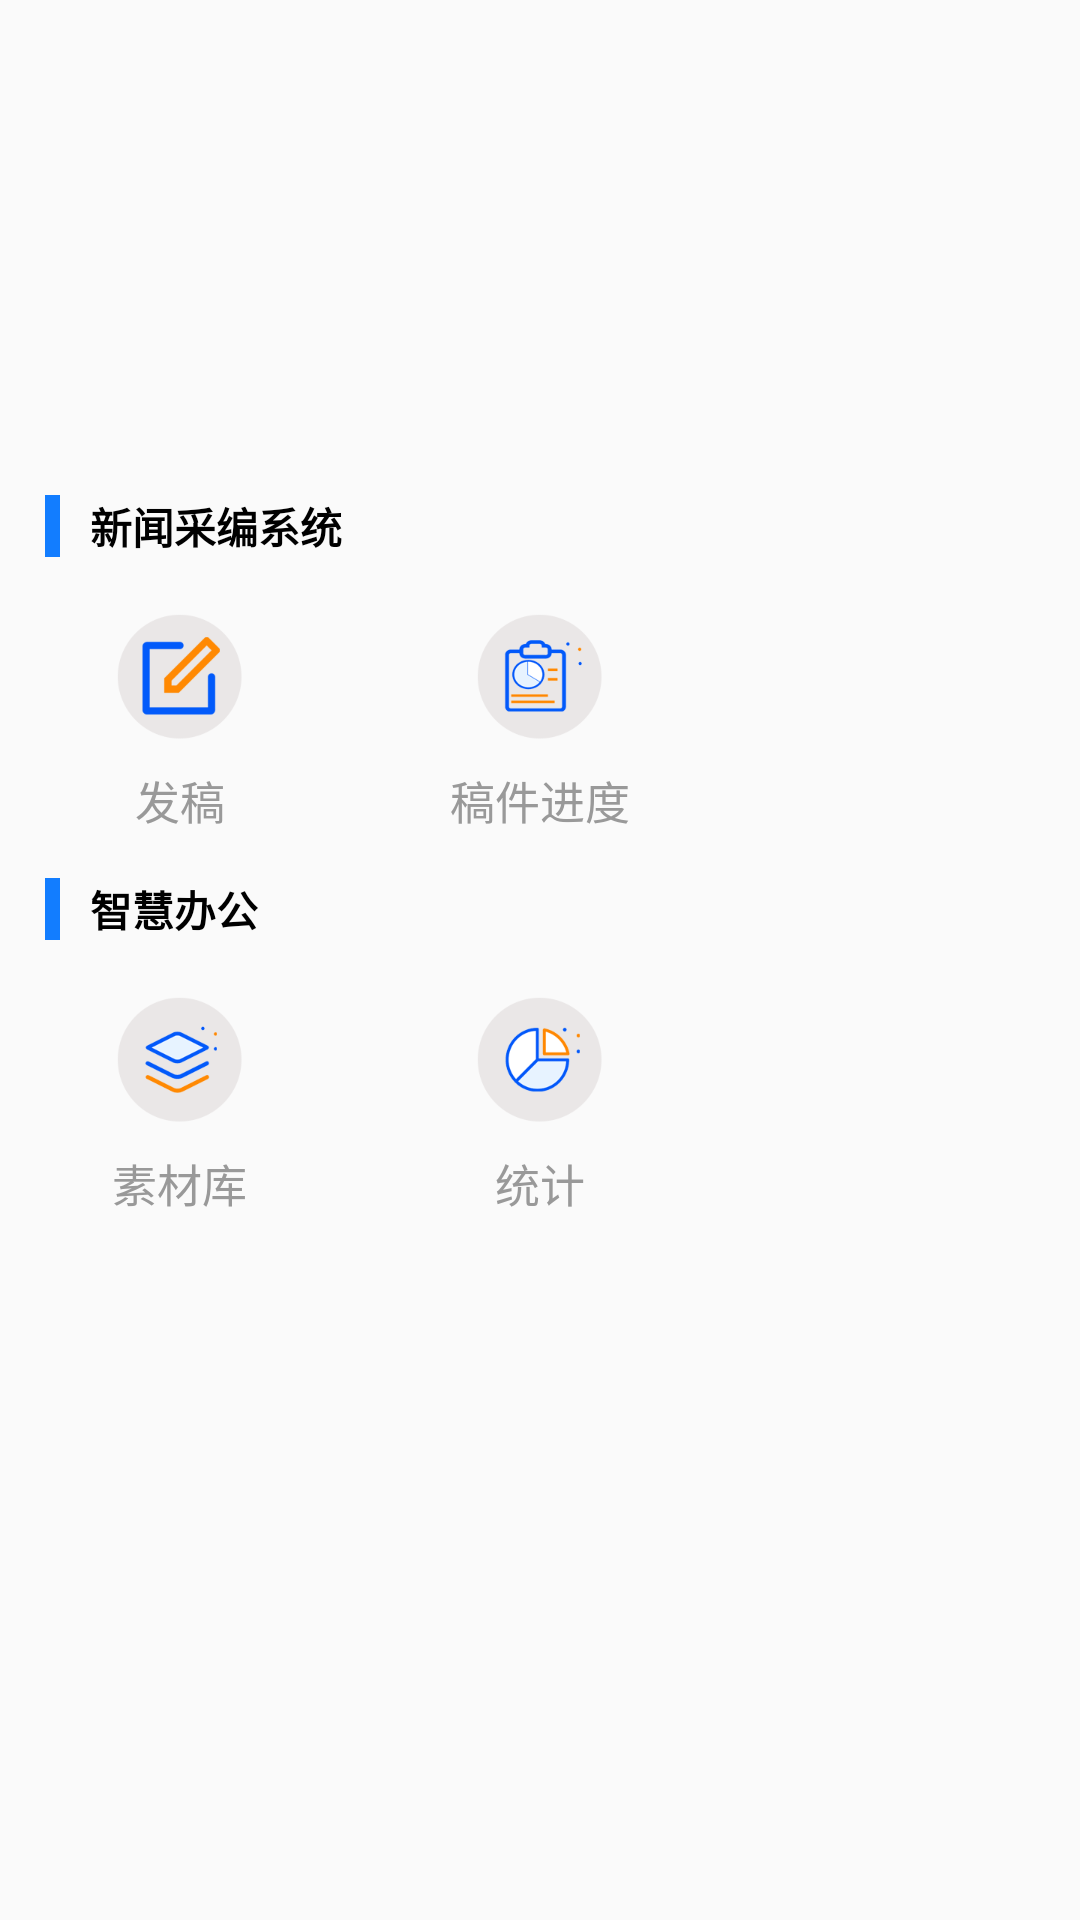

This screen was rendered from an Android layout file. Write that file and the resources it references.
<!-- AndroidManifest.xml: application theme AppTheme -->
<!-- res/layout/fragment_work.xml -->
<?xml version="1.0" encoding="utf-8"?>
<LinearLayout xmlns:android="http://schemas.android.com/apk/res/android"
    xmlns:tools="http://schemas.android.com/tools"
    android:layout_width="match_parent"
    android:layout_height="match_parent"
    android:orientation="vertical"
    tools:context=".fragment.WorkFragment">

    
    <FrameLayout
        android:layout_width="match_parent"
        android:layout_height="wrap_content">
        <ImageView
            android:layout_width="match_parent"
            android:layout_height="150dp"
            android:scaleType="fitXY"
            android:src="@drawable/icon_bg_work_title"/>
    </FrameLayout>

    <LinearLayout
        android:layout_width="match_parent"
        android:layout_height="wrap_content"
        android:layout_margin="15dp"
        android:gravity="center_vertical"
        android:orientation="horizontal">

        <View
            android:layout_width="5dp"
            android:layout_height="match_parent"
            android:layout_marginEnd="10dp"
            android:background="#127DFF" />

        <TextView
            android:layout_width="wrap_content"
            android:layout_height="wrap_content"
            android:text="新闻采编系统"
            android:textColor="#000"
            android:textStyle="bold" />
    </LinearLayout>

    <LinearLayout
        android:layout_width="match_parent"
        android:layout_height="wrap_content"
        android:orientation="horizontal">

        <LinearLayout
            android:id="@+id/write_layout"
            android:layout_width="0dp"
            android:layout_height="wrap_content"
            android:layout_weight="1"
            android:gravity="center"
            android:orientation="vertical">

            <ImageView
                android:layout_width="50dp"
                android:layout_height="50dp"
                android:src="@drawable/icon_write_article"/>

            <TextView
                android:layout_width="wrap_content"
                android:layout_height="wrap_content"
                android:layout_marginTop="5dp"
                android:text="发稿"
                android:textColor="#999"
                android:textSize="15sp" />
        </LinearLayout>

        <LinearLayout
            android:id="@+id/progress_layout"
            android:layout_width="0dp"
            android:layout_height="wrap_content"
            android:layout_weight="1"
            android:gravity="center"
            android:orientation="vertical">

            <ImageView
                android:layout_width="50dp"
                android:layout_height="50dp"
                android:src="@drawable/icon_article_progress"/>

            <TextView
                android:layout_width="wrap_content"
                android:layout_height="wrap_content"
                android:layout_marginTop="5dp"
                android:text="稿件进度"
                android:textColor="#999"
                android:textSize="15sp" />
        </LinearLayout>

        <LinearLayout
            android:id="@+id/edit_layout"
            android:layout_width="0dp"
            android:layout_height="wrap_content"
            android:layout_weight="1"
            android:gravity="center"
            android:orientation="vertical"
            android:visibility="invisible">

            <ImageView
                android:layout_width="50dp"
                android:layout_height="50dp"
                android:src="@drawable/icon_article_review"/>

            <TextView
                android:layout_width="wrap_content"
                android:layout_height="wrap_content"
                android:layout_marginTop="5dp"
                android:text="审稿"
                android:textColor="#999"
                android:textSize="15sp" />
        </LinearLayout>
    </LinearLayout>

    <LinearLayout
        android:layout_width="match_parent"
        android:layout_height="wrap_content"
        android:layout_margin="15dp"
        android:gravity="center_vertical"
        android:orientation="horizontal">

        <View
            android:layout_width="5dp"
            android:layout_height="match_parent"
            android:layout_marginEnd="10dp"
            android:background="#127DFF" />

        <TextView
            android:layout_width="wrap_content"
            android:layout_height="wrap_content"
            android:text="智慧办公"
            android:textColor="#000"
            android:textStyle="bold" />
    </LinearLayout>

    <LinearLayout
        android:layout_width="match_parent"
        android:layout_height="wrap_content"
        android:orientation="horizontal">

        <LinearLayout
            android:id="@+id/material_layout"
            android:layout_width="0dp"
            android:layout_height="wrap_content"
            android:layout_weight="1"
            android:gravity="center"
            android:orientation="vertical">

            <ImageView
                android:layout_width="50dp"
                android:layout_height="50dp"
                android:src="@drawable/icon_material"/>

            <TextView
                android:layout_width="wrap_content"
                android:layout_height="wrap_content"
                android:layout_marginTop="5dp"
                android:text="素材库"
                android:textColor="#999"
                android:textSize="15sp" />
        </LinearLayout>

        <LinearLayout
            android:id="@+id/chart_layout"
            android:layout_width="0dp"
            android:layout_height="wrap_content"
            android:layout_weight="1"
            android:gravity="center"
            android:orientation="vertical">

            <ImageView
                android:layout_width="50dp"
                android:layout_height="50dp"
                android:src="@drawable/icon_chart"/>

            <TextView
                android:layout_width="wrap_content"
                android:layout_height="wrap_content"
                android:layout_marginTop="5dp"
                android:text="统计"
                android:textColor="#999"
                android:textSize="15sp" />
        </LinearLayout>

        <View
            android:layout_width="0dp"
            android:layout_height="wrap_content"
            android:layout_weight="1"
            android:gravity="center"
            android:orientation="vertical">

        </View>
    </LinearLayout>
</LinearLayout>
<!-- resources referenced by this layout -->
<resources>
  <!-- drawable icon_article_progress: png bitmap (drawable, 25262 bytes) -->
  <!-- drawable icon_article_review: png bitmap (drawable, 23498 bytes) -->
  <!-- drawable icon_chart: png bitmap (drawable, 25860 bytes) -->
  <!-- drawable icon_material: png bitmap (drawable, 26377 bytes) -->
  <!-- drawable icon_write_article: png bitmap (drawable, 22909 bytes) -->
  <style name="AppTheme" parent="Theme.AppCompat.Light.NoActionBar">
          
          <item name="colorPrimary">@color/colorPrimary</item>
          <item name="colorPrimaryDark">@color/colorPrimaryDark</item>
          <item name="colorAccent">@color/colorAccent</item>
      </style>
  <color name="colorPrimary">#6200EE</color>
  <color name="colorPrimaryDark">#1E89FC</color>
  <color name="colorAccent">#03DAC5</color>
</resources>
